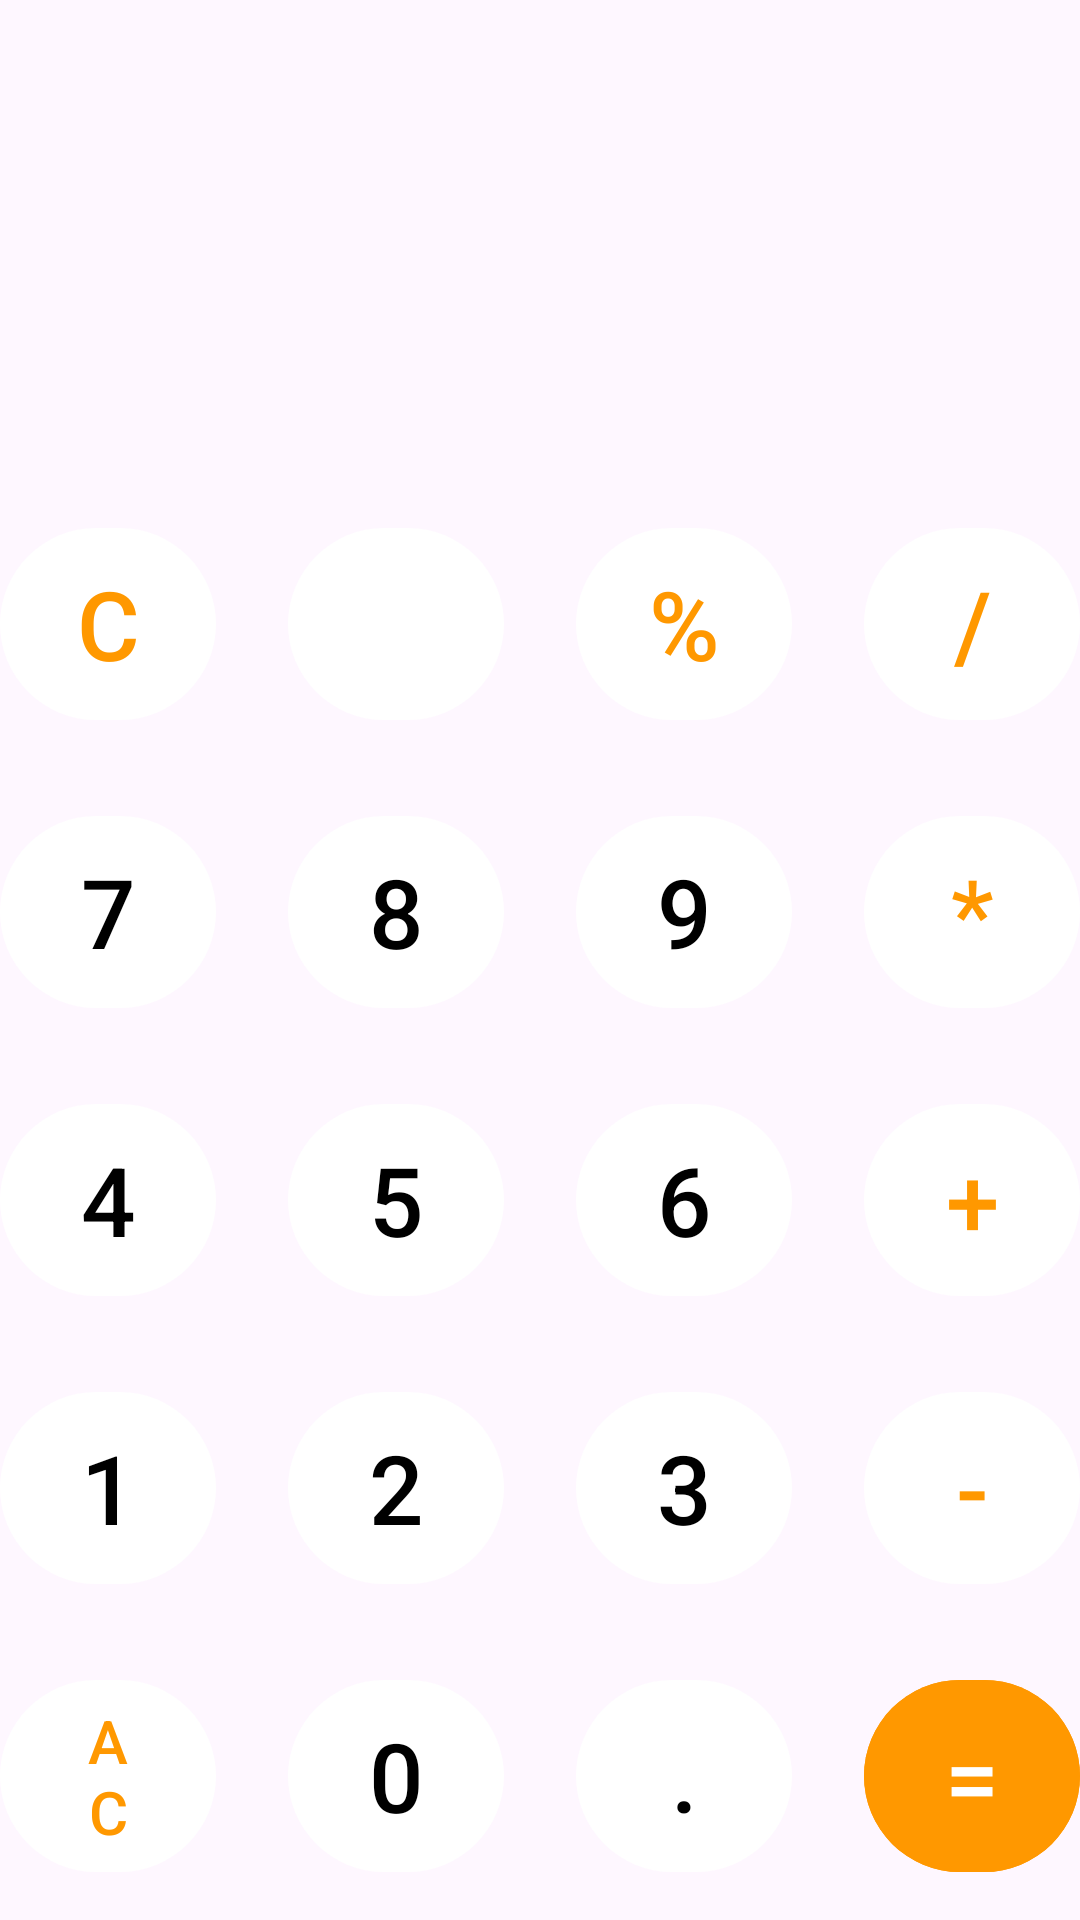

This screen was rendered from an Android layout file. Write that file and the resources it references.
<!-- AndroidManifest.xml: application theme Theme.SixpCalci -->
<!-- res/layout/activity_main.xml -->
<?xml version="1.0" encoding="utf-8"?>
<androidx.constraintlayout.widget.ConstraintLayout xmlns:android="http://schemas.android.com/apk/res/android"
    xmlns:app="http://schemas.android.com/apk/res-auto"
    xmlns:tools="http://schemas.android.com/tools"
    android:layout_width="match_parent"
    android:layout_height="match_parent"
    tools:context=".MainActivity">

    <TextView
        android:id="@+id/data_tv"
        android:layout_width="match_parent"
        android:layout_height="wrap_content"
        android:layout_marginEnd="12dp"
        android:text=" "
        android:textAlignment="viewEnd"
        android:textColor="@color/black"
        android:textSize="28sp"
        app:layout_constraintBottom_toTopOf="@+id/tc"
        app:layout_constraintEnd_toEndOf="parent"
        app:layout_constraintStart_toStartOf="parent"
        tools:ignore="SpeakableTextPresentCheck" />


    <TextView
        android:id="@+id/tc"
        android:layout_width="match_parent"
        android:layout_height="wrap_content"
        android:text=" "
        android:visibility="gone"

        android:textSize="28dp"
        android:layout_marginEnd="12dp"
        android:textAlignment="viewEnd"
        app:layout_constraintBottom_toTopOf="@id/line"
        android:textColor="#9C9191"
        app:layout_constraintEnd_toEndOf="parent"
        app:layout_constraintHorizontal_bias="0.0"
        app:layout_constraintStart_toStartOf="parent"
        tools:layout_editor_absoluteY="210dp" />

    <View
        android:layout_width="match_parent"
        android:layout_height="1dp"
        android:id="@+id/line"
        android:backgroundTint="@color/line"
        app:layout_constraintBottom_toTopOf="@id/linear"
        app:layout_constraintEnd_toEndOf="parent"
        app:layout_constraintStart_toStartOf="parent" />

    <LinearLayout
        android:id="@+id/linear"
        android:layout_width="match_parent"
        android:layout_height="wrap_content"
        android:orientation="vertical"
        app:layout_constraintBottom_toBottomOf="parent"
        app:layout_constraintEnd_toEndOf="parent"
        app:layout_constraintStart_toStartOf="parent">

        <LinearLayout
            android:layout_width="match_parent"
            android:layout_height="match_parent"
            android:orientation="horizontal"
            android:gravity="center"
            >

            <com.google.android.material.button.MaterialButton
                style="@style/operatorbutton"
                android:id="@+id/btn_clear"

                android:onClick="onclearclick"
                android:text="C" />

            <com.google.android.material.button.MaterialButton
                android:id="@+id/back"
                style="@style/digitbutton"
                android:onClick="onbackclick"
                app:icon="@drawable/baseline_backspace_24"
                app:iconSize="20dp"
                app:iconTint="@color/btn2"

                tools:ignore="SpeakableTextPresentCheck" />

            <com.google.android.material.button.MaterialButton
                style="@style/operatorbutton"
                android:onClick="onoperatorclick"
                android:id="@+id/btn_percent"

                android:text="%" />

            <com.google.android.material.button.MaterialButton
                style="@style/operatorbutton"
                android:onClick="onoperatorclick"
                android:id="@+id/btn_div"

                android:text="/" />


        </LinearLayout>

        <LinearLayout
            android:layout_width="match_parent"
            android:layout_height="match_parent"
            android:orientation="horizontal"
            android:gravity="center"

            >

            <com.google.android.material.button.MaterialButton
                style="@style/digitbutton"
                android:id="@+id/btn_7"

                android:onClick="onDigitclick"
                android:text="7" />

            <com.google.android.material.button.MaterialButton
                style="@style/digitbutton"
                android:id="@+id/btn_8"

                android:onClick="onDigitclick"
                android:text="8" />

            <com.google.android.material.button.MaterialButton
                style="@style/digitbutton"
                android:onClick="onDigitclick"
                android:id="@+id/btn_9"


                android:text="9" />

            <com.google.android.material.button.MaterialButton
                style="@style/operatorbutton"
                android:onClick="onoperatorclick"
                android:id="@+id/btn_multi"

                android:text="*" />


        </LinearLayout>

        <LinearLayout
            android:layout_width="match_parent"
            android:layout_height="match_parent"
            android:orientation="horizontal"
            android:gravity="center"

            >

            <com.google.android.material.button.MaterialButton
                style="@style/digitbutton"
                android:id="@+id/btn_4"

                android:onClick="onDigitclick"
                android:text="4" />

            <com.google.android.material.button.MaterialButton
                style="@style/digitbutton"
                android:onClick="onDigitclick"
                android:id="@+id/btn_5"


                android:text="5" />

            <com.google.android.material.button.MaterialButton
                style="@style/digitbutton"
                android:onClick="onDigitclick"
                android:id="@+id/btn_6"

                android:text="6" />

            <com.google.android.material.button.MaterialButton
                style="@style/operatorbutton"
                android:onClick="onoperatorclick"
                android:id="@+id/btn_add"


                android:text="+" />



        </LinearLayout>

        <LinearLayout
            android:layout_width="match_parent"
            android:layout_height="match_parent"
            android:orientation="horizontal"
            android:gravity="center"

            >

            <com.google.android.material.button.MaterialButton
                style="@style/digitbutton"
                android:id="@+id/btn_1"
                android:onClick="onDigitclick"
                android:text="1"
                />

            <com.google.android.material.button.MaterialButton
                style="@style/digitbutton"
                android:onClick="onDigitclick"
                android:id="@+id/btn_2"

                android:text="2" />

            <com.google.android.material.button.MaterialButton
                style="@style/digitbutton"
                android:onClick="onDigitclick"
                android:id="@+id/btn_3"

                android:text="3" />

            <com.google.android.material.button.MaterialButton
                style="@style/operatorbutton"
                android:id="@+id/btn_subtract"

                android:onClick="onoperatorclick"
                android:text="-" />


        </LinearLayout>

        <LinearLayout
            android:layout_width="match_parent"
            android:gravity="center"

            android:layout_height="match_parent"
            android:orientation="horizontal"
            >

            <com.google.android.material.button.MaterialButton
                style="@style/operatorbutton"
                android:onClick="onallclearclick"
                android:textSize="20dp"
                android:id="@+id/btn_ac"


                android:text="AC" />

            <com.google.android.material.button.MaterialButton
                style="@style/digitbutton"
                android:id="@+id/btn_0"
                android:onClick="onDigitclick"
                android:text="0" />

            <com.google.android.material.button.MaterialButton
                style="@style/digitbutton"
                android:onClick="onDigitclick"
                android:id="@+id/btn_dot"

                android:text="." />

            <com.google.android.material.button.MaterialButton
                style="@style/operatorbutton"

                android:textColor="@color/white"
                android:backgroundTint="@color/btn2"
                android:onClick="onequalclick"
                android:id="@+id/btn_equals"


                android:text="=" />


        </LinearLayout>



    </LinearLayout>
</androidx.constraintlayout.widget.ConstraintLayout>
<!-- resources referenced by this layout -->
<resources>
  <color name="black">#FF000000</color>
  <color name="btn2">#FF9800</color>
  <color name="line">#DAD8D8</color>
  <color name="white">#FFFFFFFF</color>
  <style name="digitbutton" parent="commonbutton">
  
  
          <item name="android:textColor">@color/black</item>
      </style>
  <style name="operatorbutton" parent="commonbutton">
          <item name="android:textColor">@color/btn2</item>
      </style>
  <style name="Theme.SixpCalci" parent="Base.Theme.SixpCalci" />
  <style name="commonbutton" parent="ShapeAppearanceOverlay.Material3.FloatingActionButton">
  
          <item name="backgroundTint">@color/white</item>
          <item name="cornerRadius">36dp</item>
          <item name="android:layout_width">72dp</item>
          <item name="android:layout_height">72dp</item>
          <item name="android:textSize">32dp</item>
          <item name="android:layout_margin">12dp</item>
          <item name="elevation">30dp</item>
  
  
      </style>
  <style name="Base.Theme.SixpCalci" parent="Theme.Material3.DayNight.NoActionBar">
          
          
      </style>
</resources>
